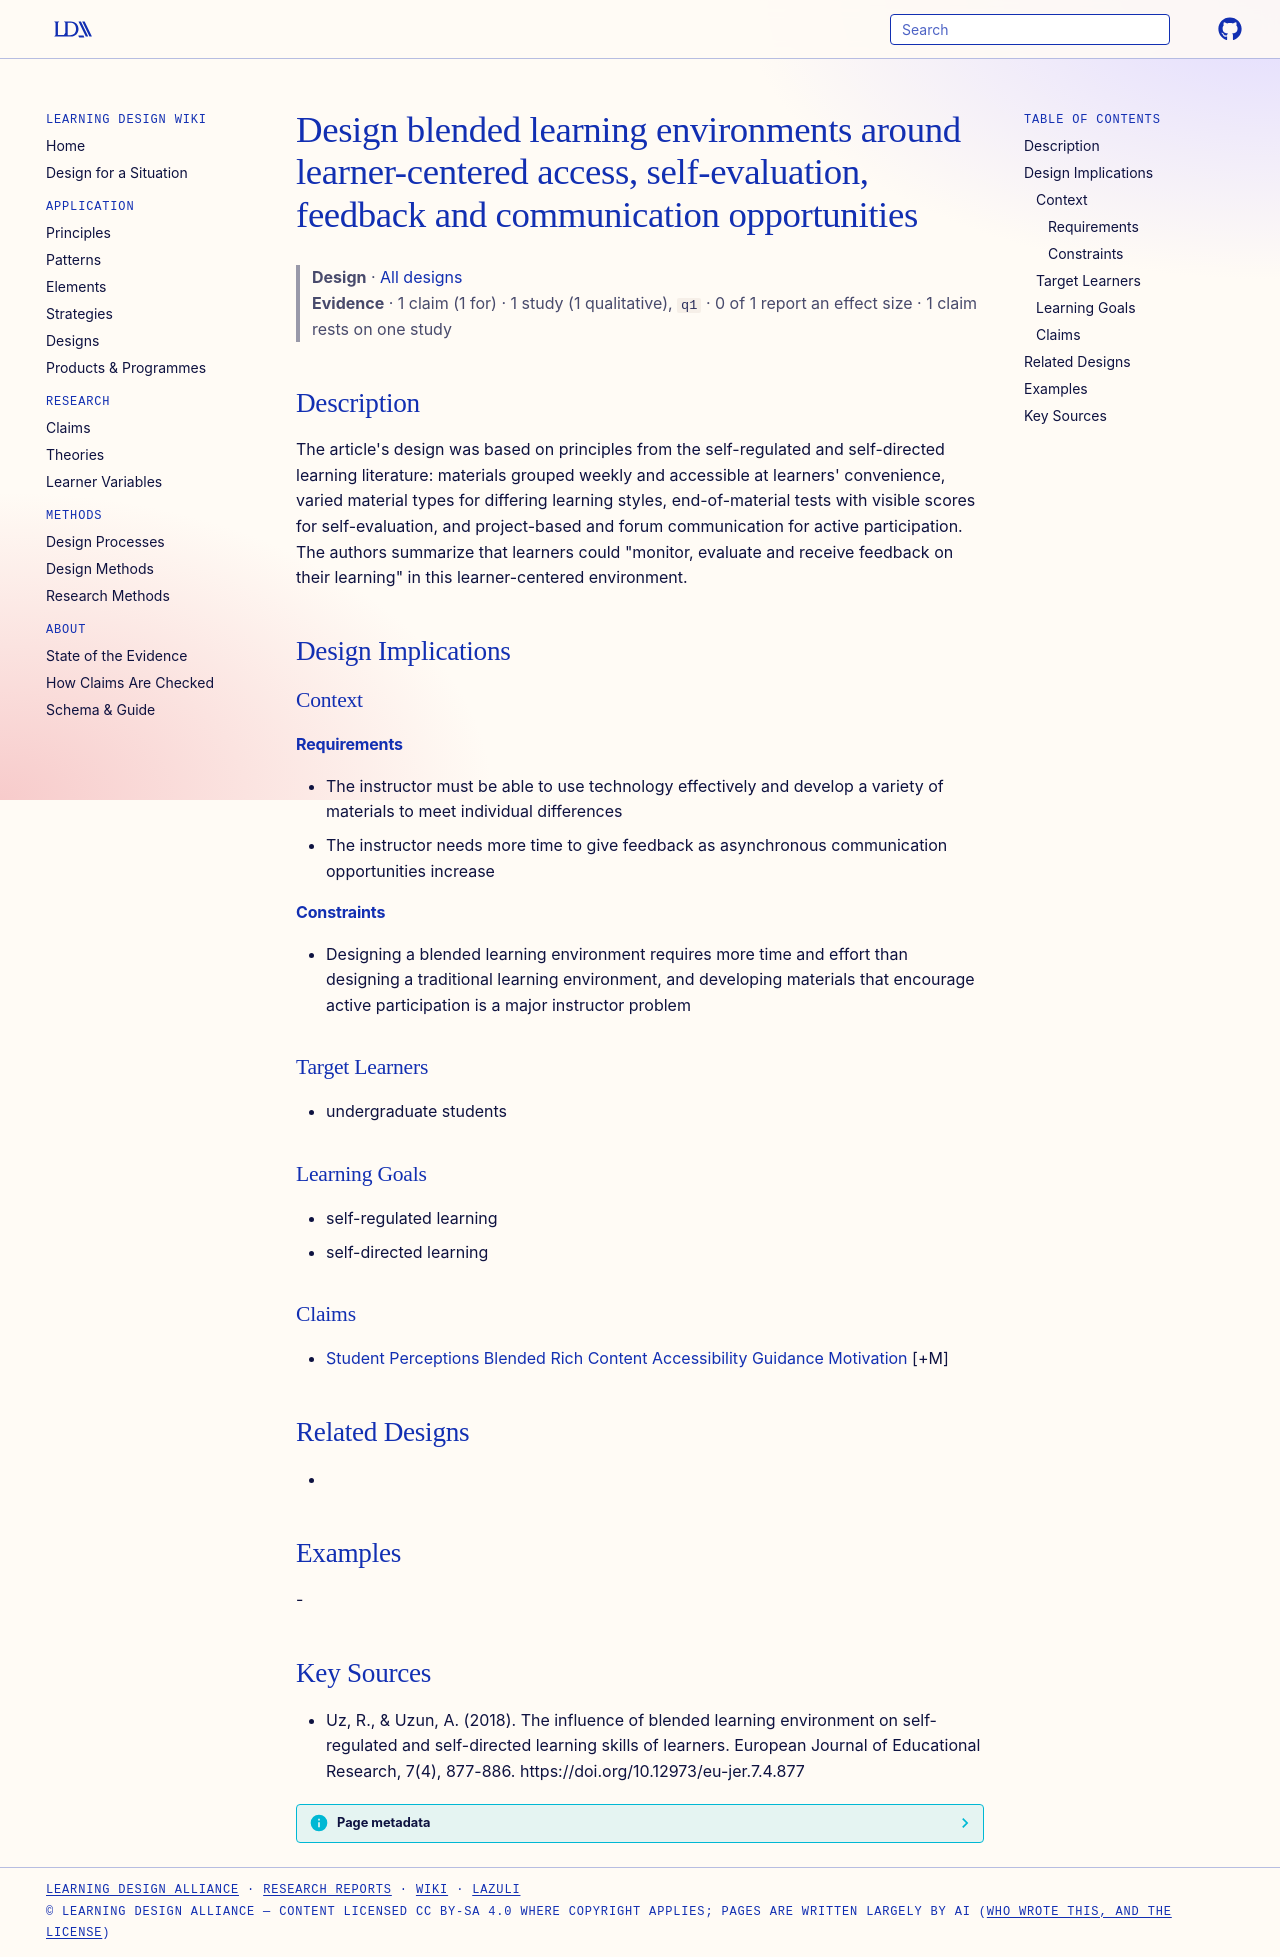

repository: Learning-Design-Alliance/learning-wiki · page: designs/blended-design-learner-centered-access-feedback/index.html · generator: mkdocs

---
type: design
id: blended-design-learner-centered-access-feedback
title: Design blended learning environments around learner-centered access, self-evaluation, feedback and communication opportunities
description: "The article's design was based on principles from the self-regulated and self-directed learning literature: materials grouped weekly and accessible at learners' convenience, varied material types for differing learnin..."
status: review
generated:
  by: "process:settle-candidates"
  at: 2026-11-01
sources:
  - id: uz-2018
    resource: "https://doi.org/10.12973/eu-jer.7.4.877"
    title: "Uz, R., & Uzun, A. (2018). The influence of blended learning environment on self-regulated and self-directed learning skills of learners. European Journal of Educational Research, 7(4), 877-886. https://doi.org/10.12973/eu-jer.7.4.877"
    author: "Uz, R., & Uzun, A"
---

# Design blended learning environments around learner-centered access, self-evaluation, feedback and communication opportunities

> **Design** · [All designs](index.md)
> **Evidence** · 1 claim (1 for) · 1 study (1 qualitative), `q1` · 0 of 1 report an effect size · 1 claim rests on one study

## Description
The article's design was based on principles from the self-regulated and self-directed learning literature: materials grouped weekly and accessible at learners' convenience, varied material types for differing learning styles, end-of-material tests with visible scores for self-evaluation, and project-based and forum communication for active participation. The authors summarize that learners could "monitor, evaluate and receive feedback on their learning" in this learner-centered environment.

## Design Implications

### Context
#### Requirements
- The instructor must be able to use technology effectively and develop a variety of materials to meet individual differences
- The instructor needs more time to give feedback as asynchronous communication opportunities increase
#### Constraints
- Designing a blended learning environment requires more time and effort than designing a traditional learning environment, and developing materials that encourage active participation is a major instructor problem

### Target Learners
- undergraduate students

### Learning Goals
- self-regulated learning
- self-directed learning

### Claims
- [Student Perceptions Blended Rich Content Accessibility Guidance Motivation](../claims/student-perceptions-blended-rich-content-accessibility-guidance-motivation.md) [+M]

## Related Designs
- 

## Examples
-

## Key Sources
- Uz, R., & Uzun, A. (2018). The influence of blended learning environment on self-regulated and self-directed learning skills of learners. European Journal of Educational Research, 7(4), 877-886. https://doi.org/10.12973/eu-jer.7.4.877
